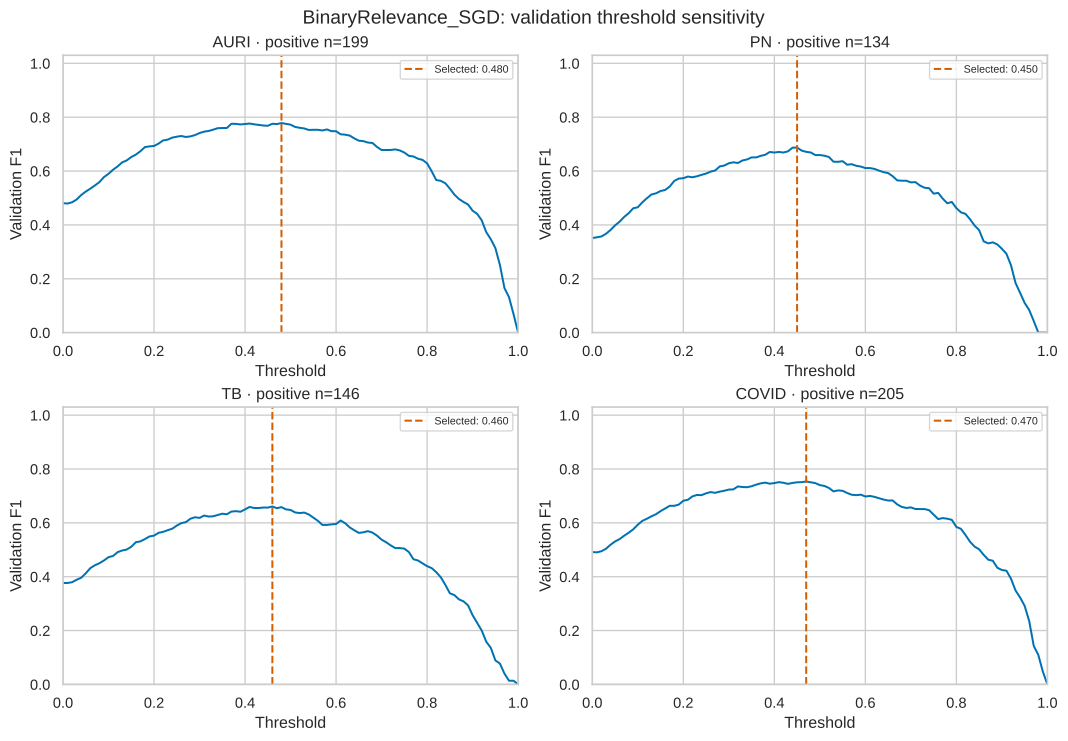

The data file committed next to this chart (first rows):
label, threshold, f1, selected
AURI, 0.0, 0.4807, False
AURI, 0.01, 0.4794, False
AURI, 0.02, 0.4841, False
AURI, 0.03, 0.4944, False
AURI, 0.04, 0.511, False
AURI, 0.05, 0.5238, False
AURI, 0.06, 0.5346, False
AURI, 0.07, 0.5465, False
AURI, 0.08, 0.5589, False
AURI, 0.09, 0.5777, False
AURI, 0.1, 0.5898, False
AURI, 0.11, 0.6049, False
AURI, 0.12, 0.6173, False
AURI, 0.13, 0.6323, False
AURI, 0.14, 0.6395, False
AURI, 0.15, 0.6522, False
AURI, 0.16, 0.661, False
AURI, 0.17, 0.6736, False
AURI, 0.18, 0.689, False
AURI, 0.19, 0.6916, False
AURI, 0.2, 0.6931, False
AURI, 0.21, 0.702, False
AURI, 0.22, 0.7138, False
AURI, 0.23, 0.7167, False
AURI, 0.24, 0.7241, False
AURI, 0.25, 0.7276, False
AURI, 0.26, 0.7302, False
AURI, 0.27, 0.7265, False
AURI, 0.28, 0.7287, False
AURI, 0.29, 0.7336, False
AURI, 0.3, 0.7412, False
AURI, 0.31, 0.7463, False
AURI, 0.32, 0.7489, False
AURI, 0.33, 0.7537, False
AURI, 0.34, 0.7592, False
AURI, 0.35, 0.7598, False
AURI, 0.36, 0.76, False
AURI, 0.37, 0.7755, False
AURI, 0.38, 0.7752, False
AURI, 0.39, 0.7731, False
AURI, 0.4, 0.7746, False
AURI, 0.41, 0.7765, False
AURI, 0.42, 0.7736, False
AURI, 0.43, 0.7714, False
AURI, 0.44, 0.7692, False
AURI, 0.45, 0.7681, False
AURI, 0.46, 0.7756, False
AURI, 0.47, 0.7745, False
AURI, 0.48, 0.7783, True
AURI, 0.49, 0.7753, False
AURI, 0.5, 0.7723, False
AURI, 0.51, 0.7638, False
AURI, 0.52, 0.7607, False
AURI, 0.53, 0.7583, False
AURI, 0.54, 0.7526, False
AURI, 0.55, 0.7532, False
AURI, 0.56, 0.7532, False
AURI, 0.57, 0.7507, False
AURI, 0.58, 0.7546, False
AURI, 0.59, 0.748, False
... 345 more rows
